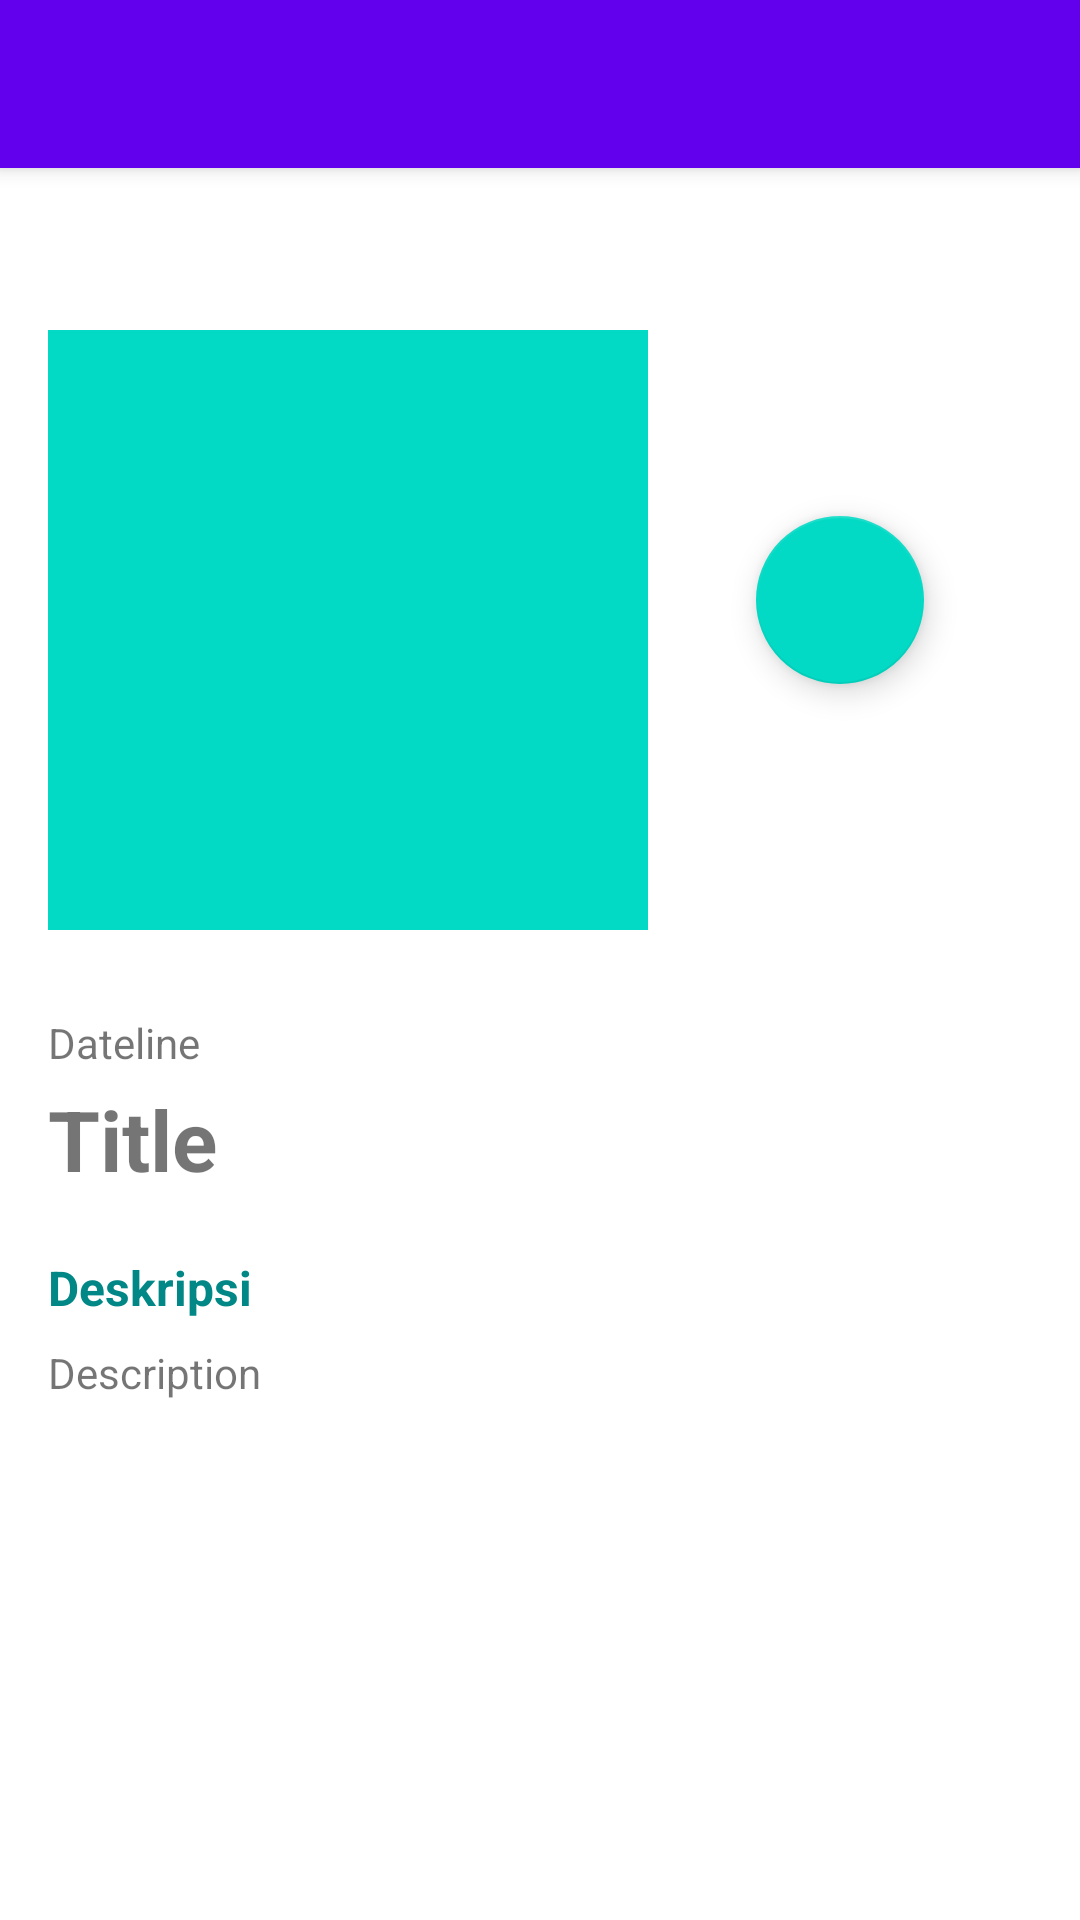

Here is an Android app screen rendered from its layout file. Give the layout XML and the strings, colors and styles it references.
<!-- AndroidManifest.xml: activity theme Theme.MovieTVSHowapp.NoActionBar -->
<!-- res/layout/activity_detail_show.xml -->
<?xml version="1.0" encoding="utf-8"?>
<androidx.coordinatorlayout.widget.CoordinatorLayout xmlns:android="http://schemas.android.com/apk/res/android"
    xmlns:app="http://schemas.android.com/apk/res-auto"
    xmlns:tools="http://schemas.android.com/tools"
    android:layout_width="match_parent"
    android:layout_height="match_parent"
    tools:context=".DetailShowActivity">

    <com.google.android.material.appbar.AppBarLayout
        android:layout_width="match_parent"
        android:layout_height="wrap_content"
        android:theme="@style/Theme.MovieTVSHowapp.AppBarOverlay">

        <androidx.appcompat.widget.Toolbar
            android:id="@+id/toolbar"
            android:layout_width="match_parent"
            android:layout_height="?attr/actionBarSize"
            android:background="?attr/colorPrimary"
            app:popupTheme="@style/Theme.MovieTVSHowapp.PopupOverlay" />


    </com.google.android.material.appbar.AppBarLayout>

    <androidx.core.widget.NestedScrollView
        android:id="@+id/loading"
        android:layout_width="match_parent"
        android:layout_height="wrap_content"
        android:layout_marginTop="20dp"
        app:layout_behavior="@string/appbar_scrolling_view_behavior">

        <ProgressBar
            android:id="@+id/progress_bar"
            android:layout_width="wrap_content"
            android:layout_height="wrap_content"
            app:layout_constraintBottom_toBottomOf="parent"
            app:layout_constraintEnd_toEndOf="parent"
            app:layout_constraintStart_toStartOf="parent"
            app:layout_constraintTop_toTopOf="parent"
            android:layout_gravity="center"/>
    </androidx.core.widget.NestedScrollView>

    <androidx.core.widget.NestedScrollView
        android:id="@+id/detail_item"
        android:layout_width="match_parent"
        android:layout_height="wrap_content"
        android:paddingTop="20dp"
        app:layout_behavior="@string/appbar_scrolling_view_behavior">

        <include android:id="@+id/detail_content" layout="@layout/content_detail_show" />

    </androidx.core.widget.NestedScrollView>



</androidx.coordinatorlayout.widget.CoordinatorLayout>
<!-- res/layout/content_detail_show.xml (included above) -->
<?xml version="1.0" encoding="utf-8"?>
<androidx.constraintlayout.widget.ConstraintLayout xmlns:android="http://schemas.android.com/apk/res/android"
    xmlns:app="http://schemas.android.com/apk/res-auto"
    xmlns:tools="http://schemas.android.com/tools"
    android:layout_width="match_parent"
    android:layout_height="match_parent"
    android:clipToPadding="false"
    android:descendantFocusability="blocksDescendants"
    android:padding="16dp">

    <ImageView
        android:id="@+id/image_poster"
        android:layout_width="200dp"
        android:layout_height="200dp"
        android:layout_marginTop="18dp"
        android:src="@color/teal_200"
        app:layout_constraintStart_toStartOf="parent"
        app:layout_constraintTop_toTopOf="parent"
        tools:ignore="ContentDescription" />

    <com.google.android.material.floatingactionbutton.FloatingActionButton
        android:id="@+id/fab_add"
        android:layout_width="wrap_content"
        android:layout_height="wrap_content"
        android:layout_gravity="center"
        android:layout_marginTop="80dp"
        android:foregroundGravity="bottom"
        app:fabSize="normal"
        app:layout_anchorGravity="bottom|end"
        app:layout_constraintEnd_toEndOf="parent"
        app:layout_constraintStart_toEndOf="@+id/image_poster"
        app:layout_constraintTop_toTopOf="parent"
        app:srcCompat="@drawable/ic_baseline_favorite_border_24" />

        <TextView
        android:id="@+id/text_title"
        android:layout_width="0dp"
        android:layout_height="wrap_content"
        android:layout_marginTop="4dp"
        android:textSize="28sp"
        android:textStyle="bold"
        app:layout_constraintEnd_toEndOf="parent"
        app:layout_constraintStart_toStartOf="@+id/text_date"
        app:layout_constraintTop_toBottomOf="@+id/text_date"
        tools:text="@string/title" />

    <TextView
        android:id="@+id/text_date"
        android:layout_width="wrap_content"
        android:layout_height="wrap_content"
        android:layout_marginTop="28dp"
        android:gravity="start"
        android:textSize="14sp"
        app:layout_constraintStart_toStartOf="parent"
        app:layout_constraintTop_toBottomOf="@+id/image_poster"
        tools:text="@string/dateline" />


    <TextView
        android:id="@+id/text_desc"
        android:layout_width="wrap_content"
        android:layout_height="wrap_content"
        android:layout_marginTop="20dp"
        android:text="@string/deskripsi"
        android:textColor="@color/teal_700"
        android:textSize="16sp"
        android:textStyle="bold"
        app:layout_constraintEnd_toEndOf="parent"
        app:layout_constraintHorizontal_bias="0"
        app:layout_constraintStart_toStartOf="parent"
        app:layout_constraintTop_toBottomOf="@+id/text_title" />

    <TextView
        android:id="@+id/text_description"
        android:layout_width="0dp"
        android:layout_height="wrap_content"
        android:layout_marginTop="8dp"
        android:textSize="14sp"
        app:layout_constraintEnd_toEndOf="parent"
        app:layout_constraintHorizontal_bias="0"
        app:layout_constraintStart_toStartOf="parent"
        app:layout_constraintTop_toBottomOf="@+id/text_desc"
        tools:text="@string/description" />

</androidx.constraintlayout.widget.ConstraintLayout>
<!-- resources referenced by this layout -->
<resources>
  <string name="dateline">Dateline</string>
  <string name="description">Description</string>
  <string name="deskripsi">Deskripsi</string>
  <string name="title">Title</string>
  <style name="Theme.MovieTVSHowapp.AppBarOverlay" parent="ThemeOverlay.AppCompat.Dark.ActionBar" />
  <style name="Theme.MovieTVSHowapp.PopupOverlay" parent="ThemeOverlay.AppCompat.Light" />
  <style name="Theme.MovieTVSHowapp.NoActionBar">
          <item name="windowActionBar">false</item>
          <item name="windowNoTitle">true</item>
      </style>
  <!-- not gathered from this repository: default colours our renderer supplied (Android Studio template values) -->
  <color name="teal_200">#FF03DAC5</color>
  <color name="teal_700">#FF018786</color>
</resources>
